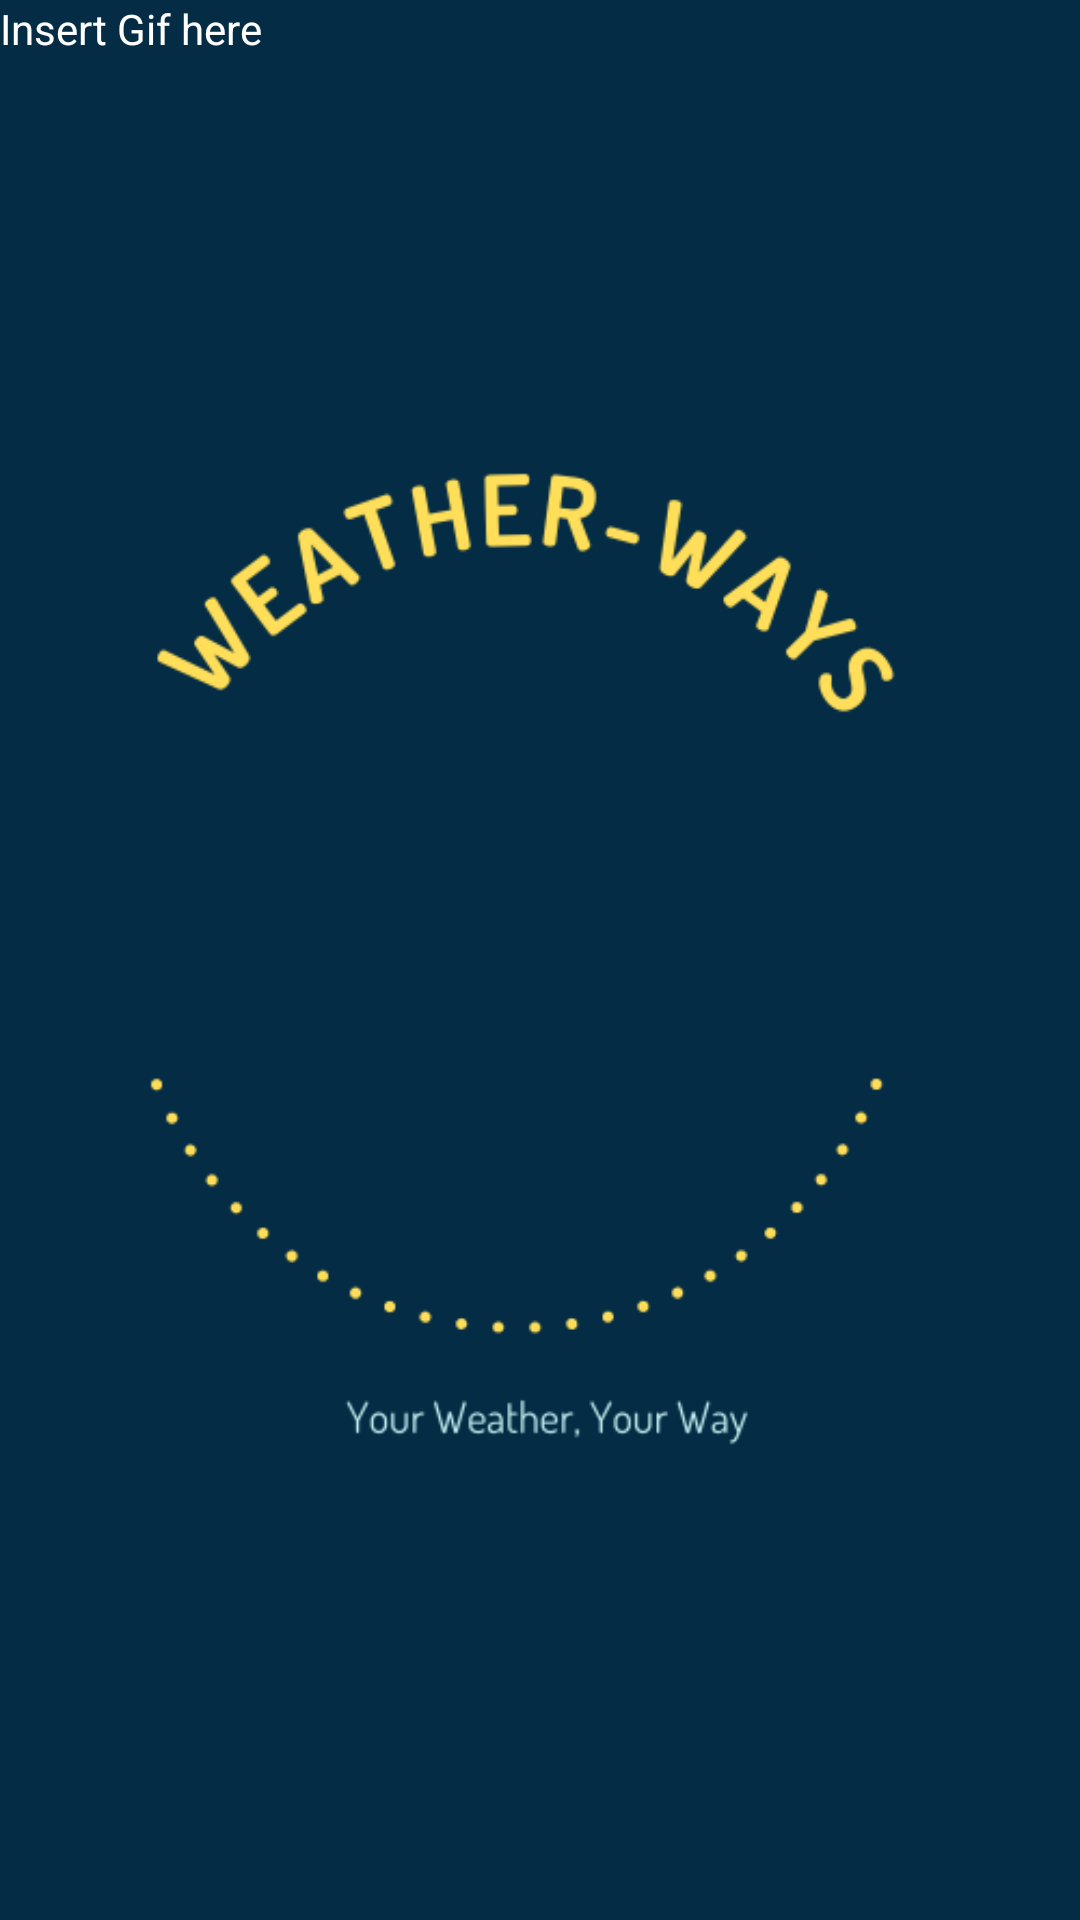

The Android layout XML behind this screen, and the referenced resources:
<!-- AndroidManifest.xml: application theme Theme.MyFinalProject_weatherApp -->
<!-- res/layout/activity_spash_.xml -->
<?xml version="1.0" encoding="utf-8"?>
<androidx.constraintlayout.widget.ConstraintLayout xmlns:android="http://schemas.android.com/apk/res/android"
    xmlns:app="http://schemas.android.com/apk/res-auto"
    xmlns:tools="http://schemas.android.com/tools"
    android:layout_width="match_parent"
    android:layout_height="match_parent"
    android:background="@color/navy"
    tools:context=".Spash_Activity">

    <ImageView
        android:id="@+id/imageView"
        android:layout_width="match_parent"
        android:layout_height="match_parent"
        app:srcCompat="@drawable/splash"
        tools:layout_editor_absoluteX="-10dp"
        tools:layout_editor_absoluteY="25dp" />

    <TextView
        android:id="@+id/textView"
        android:layout_width="wrap_content"
        android:layout_height="wrap_content"
        android:text="Insert Gif here"
        android:textColor="@color/white"
        tools:layout_editor_absoluteX="161dp"
        tools:layout_editor_absoluteY="356dp" />
</androidx.constraintlayout.widget.ConstraintLayout>
<!-- resources referenced by this layout -->
<resources>
  <color name="navy">#042c44</color>
  <color name="white">#FFFFFFFF</color>
  <!-- drawable splash: png bitmap (drawable-v24, 21923 bytes) -->
  <style name="Theme.MyFinalProject_weatherApp" parent="Theme.MaterialComponents.DayNight.NoActionBar">
          
          <item name="colorPrimary">@color/purple_500</item>
          <item name="colorPrimaryVariant">@color/purple_700</item>
          <item name="colorOnPrimary">@color/white</item>
          
          <item name="colorSecondary">@color/teal_200</item>
          <item name="colorSecondaryVariant">@color/yella</item>
          <item name="colorOnSecondary">@color/black</item>
          
          <item name="android:statusBarColor" tools:targetApi="l">?attr/colorPrimaryVariant</item>
          
      </style>
  <color name="purple_500">#FF6200EE</color>
  <color name="purple_700">#FF3700B3</color>
  <color name="teal_200">#FF03DAC5</color>
  <color name="black">#FF000000</color>
</resources>
